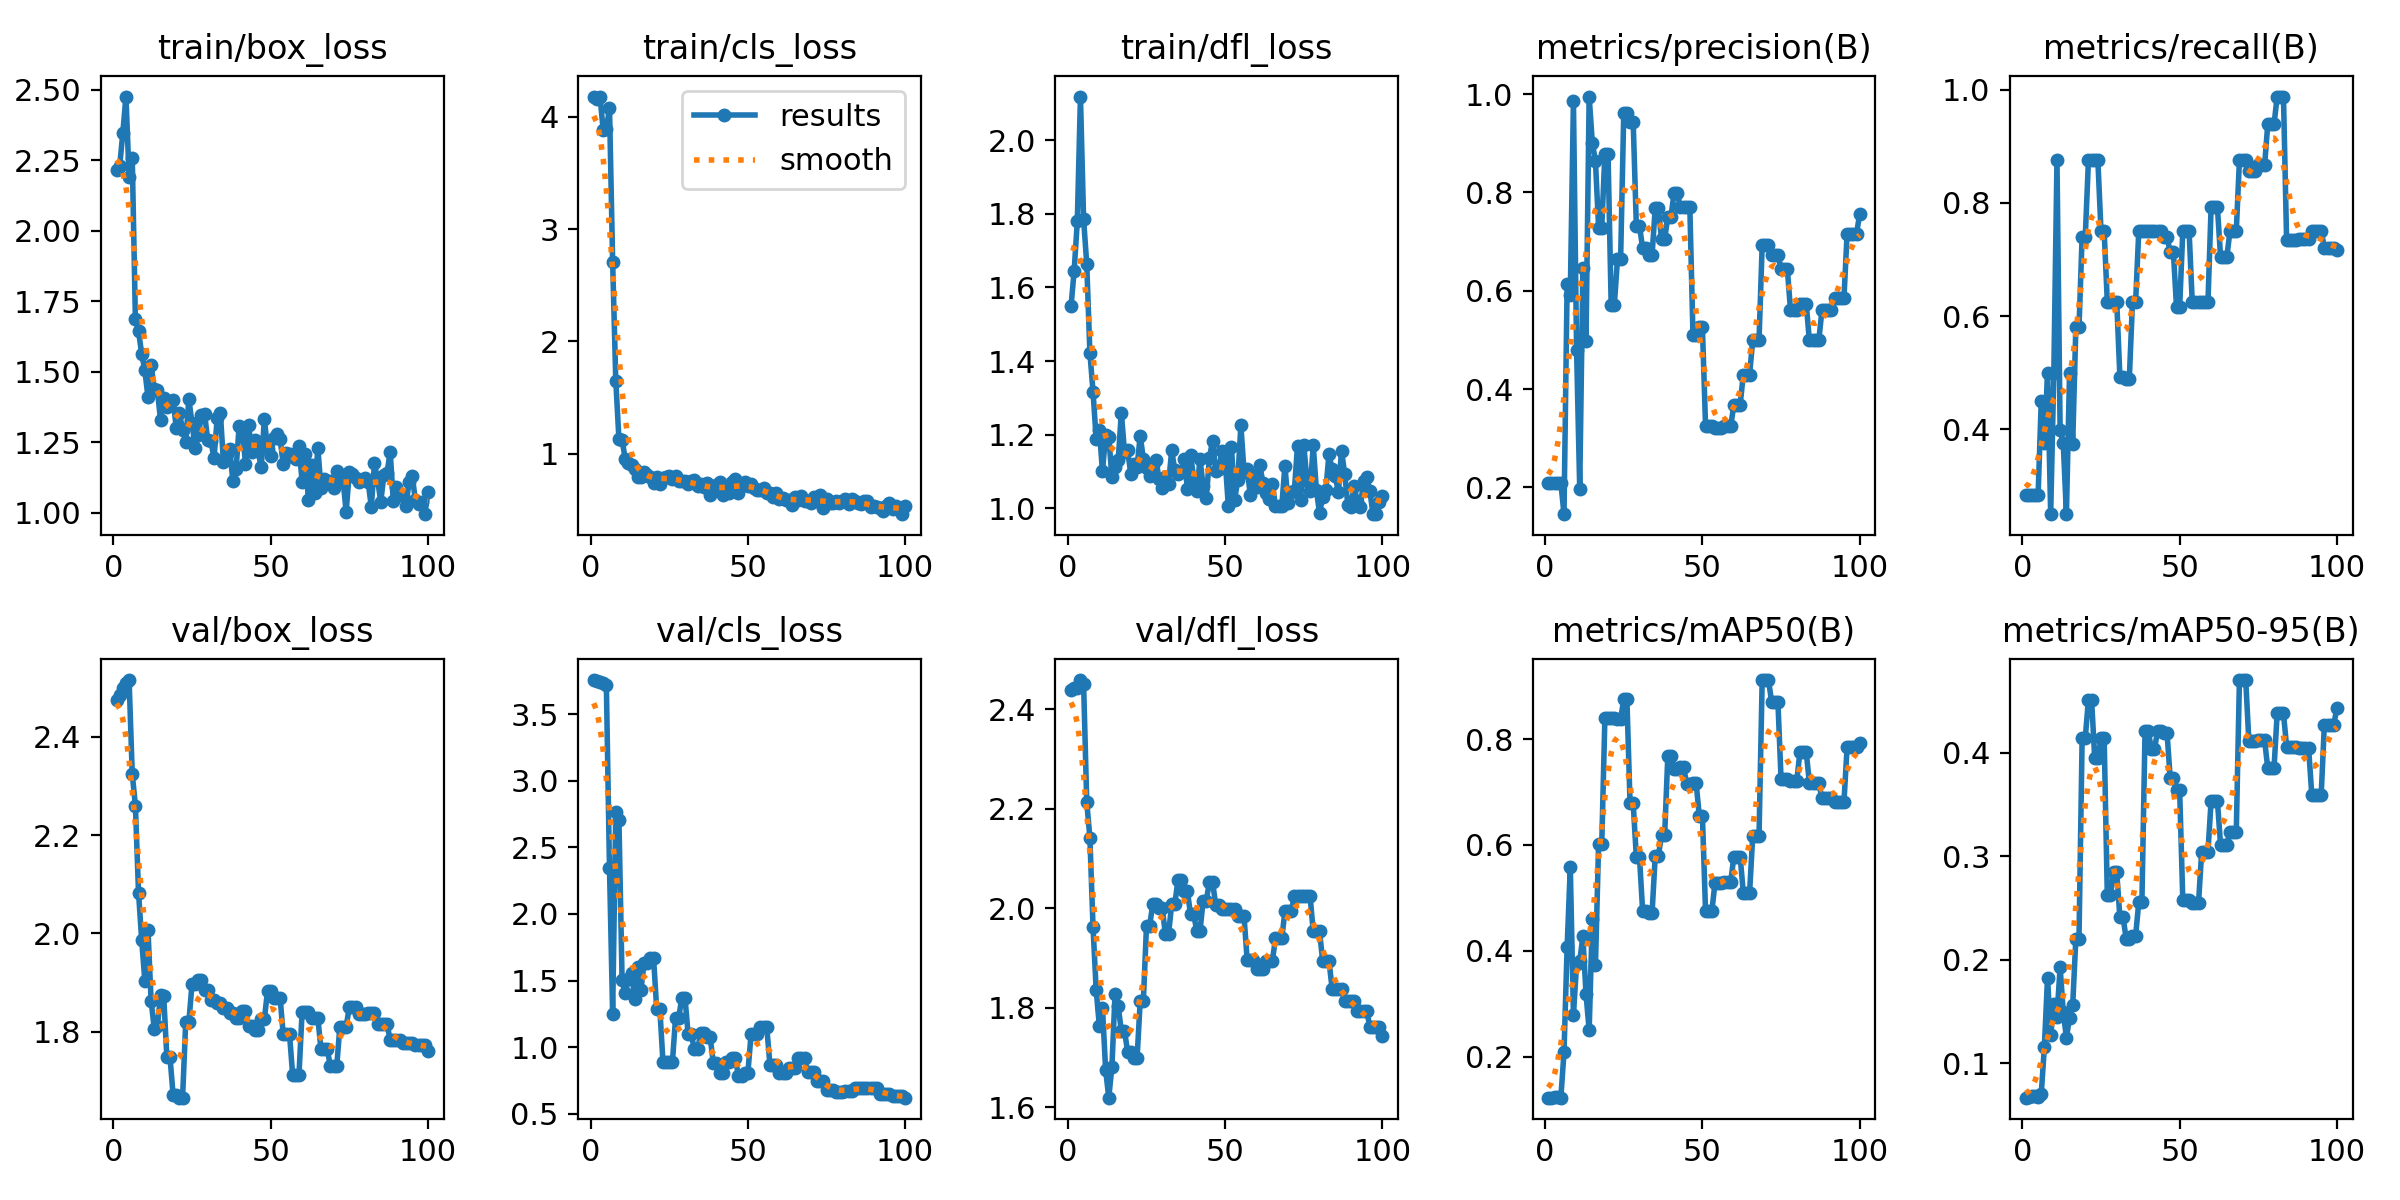

The table this chart was drawn from, first rows:
epoch, time, train/box_loss, train/cls_loss, train/dfl_loss, metrics/precision(B), metrics/recall(B), metrics/mAP50(B), metrics/mAP50-95(B), val/box_loss, val/cls_loss, val/dfl_loss, lr/pg0, lr/pg1, lr/pg2
1, 27.31, 2.213, 4.179, 1.549, 0.2095, 0.2838, 0.1228, 0.06672, 2.475, 3.756, 2.439, 0, 0, 0
2, 52.87, 2.227, 4.157, 1.645, 0.2095, 0.2838, 0.1229, 0.06746, 2.486, 3.751, 2.442, 1.23763e-05, 1.23763e-05, 1.23763e-05
3, 80.86, 2.346, 4.177, 1.779, 0.2095, 0.2838, 0.1238, 0.06797, 2.499, 3.742, 2.442, 2.4505e-05, 2.4505e-05, 2.4505e-05
4, 109.2, 2.475, 3.879, 2.119, 0.2095, 0.2838, 0.1241, 0.0681, 2.51, 3.733, 2.458, 3.63862e-05, 3.63862e-05, 3.63862e-05
5, 134.5, 2.191, 3.889, 1.786, 0.2095, 0.2838, 0.1229, 0.06713, 2.516, 3.721, 2.45, 4.802e-05, 4.802e-05, 4.802e-05
6, 163.8, 2.259, 4.077, 1.664, 0.1457, 0.4493, 0.2085, 0.07015, 2.325, 2.345, 2.213, 5.94062e-05, 5.94062e-05, 5.94062e-05
7, 187.8, 1.687, 2.71, 1.423, 0.6137, 0.375, 0.4074, 0.1159, 2.26, 1.251, 2.142, 7.0545e-05, 7.0545e-05, 7.0545e-05
8, 213.2, 1.643, 1.65, 1.317, 0.5918, 0.5, 0.5583, 0.1828, 2.083, 2.769, 1.962, 8.14362e-05, 8.14362e-05, 8.14362e-05
9, 237.6, 1.563, 1.13, 1.188, 0.986, 0.25, 0.279, 0.127, 1.986, 2.709, 1.835, 9.208e-05, 9.208e-05, 9.208e-05
10, 260.8, 1.505, 1.123, 1.213, 0.4802, 0.5, 0.3745, 0.1573, 1.904, 1.504, 1.764, 0.0001025, 0.0001025, 0.0001025
11, 285.9, 1.41, 0.9548, 1.101, 0.1979, 0.875, 0.3801, 0.145, 2.007, 1.404, 1.8, 0.0001126, 0.0001126, 0.0001126
12, 312.2, 1.525, 0.914, 1.198, 0.6462, 0.3984, 0.4275, 0.1928, 1.862, 1.512, 1.676, 0.0001225, 0.0001225, 0.0001225
13, 337, 1.437, 0.8978, 1.194, 0.4985, 0.375, 0.3188, 0.1496, 1.806, 1.56, 1.62, 0.0001322, 0.0001322, 0.0001322
14, 363, 1.433, 0.8612, 1.086, 0.9949, 0.25, 0.2502, 0.1247, 1.812, 1.363, 1.681, 0.0001416, 0.0001416, 0.0001416
15, 387.7, 1.327, 0.7961, 1.112, 0.9012, 0.5, 0.4601, 0.1441, 1.874, 1.6, 1.828, 0.0001507, 0.0001507, 0.0001507
16, 414.5, 1.405, 0.7901, 1.131, 0.8635, 0.3743, 0.3726, 0.1561, 1.872, 1.429, 1.803, 0.0001597, 0.0001597, 0.0001597
17, 439.1, 1.374, 0.8408, 1.26, 0.7285, 0.5804, 0.6016, 0.2205, 1.748, 1.634, 1.754, 0.0001683, 0.0001683, 0.0001683
18, 465.3, 1.388, 0.8149, 1.153, 0.7285, 0.5804, 0.6016, 0.2205, 1.748, 1.634, 1.754, 0.0001767, 0.0001767, 0.0001767
19, 488.9, 1.401, 0.7916, 1.158, 0.8788, 0.7406, 0.8394, 0.4146, 1.67, 1.672, 1.712, 0.0001849, 0.0001849, 0.0001849
20, 510.8, 1.299, 0.7393, 1.094, 0.8788, 0.7406, 0.8394, 0.4146, 1.67, 1.672, 1.712, 0.0001928, 0.0001928, 0.0001928
21, 534.3, 1.354, 0.7943, 1.121, 0.571, 0.875, 0.839, 0.4516, 1.665, 1.29, 1.699, 0.0002005, 0.0002005, 0.0002005
22, 556.3, 1.294, 0.7339, 1.112, 0.571, 0.875, 0.839, 0.4516, 1.665, 1.29, 1.699, 0.0002079, 0.0002079, 0.0002079
23, 574.2, 1.251, 0.7859, 1.198, 0.6642, 0.875, 0.8373, 0.3949, 1.82, 0.8879, 1.815, 0.0002151, 0.0002151, 0.0002151
24, 600.2, 1.402, 0.7962, 1.133, 0.6642, 0.875, 0.8373, 0.3949, 1.82, 0.8879, 1.815, 0.000222, 0.000222, 0.000222
25, 620.7, 1.317, 0.7998, 1.111, 0.962, 0.75, 0.8753, 0.4142, 1.897, 0.8876, 1.965, 0.0002287, 0.0002287, 0.0002287
26, 646.3, 1.23, 0.7775, 1.088, 0.962, 0.75, 0.8753, 0.4142, 1.897, 0.8876, 1.965, 0.0002352, 0.0002352, 0.0002352
27, 668.4, 1.274, 0.7994, 1.117, 0.9425, 0.625, 0.6784, 0.2626, 1.905, 1.221, 2.008, 0.0002413, 0.0002413, 0.0002413
28, 693.4, 1.345, 0.7561, 1.132, 0.9425, 0.625, 0.6784, 0.2626, 1.905, 1.221, 2.008, 0.0002473, 0.0002473, 0.0002473
29, 713.3, 1.351, 0.7571, 1.079, 0.7318, 0.625, 0.5768, 0.2844, 1.885, 1.371, 2, 0.000253, 0.000253, 0.000253
30, 734.8, 1.256, 0.7532, 1.055, 0.7318, 0.625, 0.5768, 0.2844, 1.885, 1.371, 2, 0.0002584, 0.0002584, 0.0002584
31, 755.8, 1.254, 0.7295, 1.085, 0.6868, 0.4929, 0.4756, 0.2412, 1.864, 1.096, 1.948, 0.0002636, 0.0002636, 0.0002636
32, 775.7, 1.193, 0.7537, 1.066, 0.6868, 0.4929, 0.4756, 0.2412, 1.864, 1.096, 1.948, 0.0002686, 0.0002686, 0.0002686
33, 796.4, 1.334, 0.7666, 1.157, 0.6727, 0.4897, 0.4714, 0.2205, 1.858, 0.9831, 2.008, 0.0002733, 0.0002733, 0.0002733
34, 818.5, 1.355, 0.709, 1.103, 0.6727, 0.4897, 0.4714, 0.2205, 1.858, 0.9831, 2.008, 0.0002777, 0.0002777, 0.0002777
35, 836.2, 1.178, 0.7288, 1.092, 0.7682, 0.625, 0.5792, 0.2232, 1.849, 1.106, 2.057, 0.0002819, 0.0002819, 0.0002819
36, 856.1, 1.208, 0.7009, 1.098, 0.7682, 0.625, 0.5792, 0.2232, 1.849, 1.106, 2.057, 0.0002859, 0.0002859, 0.0002859
37, 877.5, 1.225, 0.737, 1.135, 0.705, 0.75, 0.6185, 0.2557, 1.838, 1.073, 2.034, 0.0002896, 0.0002896, 0.0002896
38, 900, 1.111, 0.6364, 1.053, 0.705, 0.75, 0.6185, 0.2557, 1.838, 1.073, 2.034, 0.0002931, 0.0002931, 0.0002931
39, 920.5, 1.154, 0.6905, 1.146, 0.7508, 0.7496, 0.7678, 0.4217, 1.828, 0.8828, 1.987, 0.0002963, 0.0002963, 0.0002963
40, 944.4, 1.308, 0.724, 1.081, 0.7508, 0.7496, 0.7678, 0.4217, 1.828, 0.8828, 1.987, 0.0002993, 0.0002993, 0.0002993
41, 967.1, 1.294, 0.7524, 1.047, 0.7986, 0.75, 0.743, 0.4038, 1.843, 0.8062, 1.954, 0.000302, 0.000302, 0.000302
42, 990.1, 1.174, 0.633, 1.134, 0.7986, 0.75, 0.743, 0.4038, 1.843, 0.8062, 1.954, 0.0003045, 0.0003045, 0.0003045
43, 1011, 1.31, 0.7082, 1.06, 0.7695, 0.75, 0.7471, 0.4214, 1.81, 0.8865, 2.015, 0.0003067, 0.0003067, 0.0003067
44, 1032, 1.214, 0.6466, 1.027, 0.7695, 0.75, 0.7471, 0.4214, 1.81, 0.8865, 2.015, 0.0003087, 0.0003087, 0.0003087
45, 1055, 1.257, 0.7522, 1.137, 0.7709, 0.7389, 0.716, 0.419, 1.803, 0.9156, 2.052, 0.0003104, 0.0003104, 0.0003104
46, 1076, 1.218, 0.7761, 1.184, 0.7709, 0.7389, 0.716, 0.419, 1.803, 0.9156, 2.052, 0.0003119, 0.0003119, 0.0003119
47, 1098, 1.161, 0.648, 1.102, 0.5102, 0.7133, 0.7175, 0.3753, 1.825, 0.783, 2.007, 0.0003131, 0.0003131, 0.0003131
48, 1122, 1.332, 0.7189, 1.107, 0.5102, 0.7133, 0.7175, 0.3753, 1.825, 0.783, 2.007, 0.0003141, 0.0003141, 0.0003141
49, 1140, 1.227, 0.7467, 1.157, 0.526, 0.6164, 0.6555, 0.3639, 1.883, 0.8093, 1.998, 0.0003149, 0.0003149, 0.0003149
50, 1164, 1.202, 0.7092, 1.133, 0.526, 0.6164, 0.6555, 0.3639, 1.883, 0.8093, 1.998, 0.0003154, 0.0003154, 0.0003154
51, 1187, 1.265, 0.7347, 1.007, 0.3253, 0.75, 0.4745, 0.2576, 1.869, 1.096, 1.998, 0.0003156, 0.0003156, 0.0003156
52, 1211, 1.278, 0.6986, 1.167, 0.3253, 0.75, 0.4745, 0.2576, 1.869, 1.096, 1.998, 0.0003156, 0.0003156, 0.0003156
53, 1236, 1.261, 0.6816, 1.024, 0.3253, 0.75, 0.4745, 0.2576, 1.869, 1.096, 1.998, 0.0003154, 0.0003154, 0.0003154
54, 1259, 1.174, 0.6761, 1.076, 0.3211, 0.625, 0.5286, 0.2552, 1.794, 1.149, 1.984, 0.0003149, 0.0003149, 0.0003149
55, 1282, 1.212, 0.6956, 1.225, 0.3211, 0.625, 0.5286, 0.2552, 1.794, 1.149, 1.984, 0.0003141, 0.0003141, 0.0003141
56, 1307, 1.209, 0.6513, 1.1, 0.3211, 0.625, 0.5286, 0.2552, 1.794, 1.149, 1.984, 0.0003132, 0.0003132, 0.0003132
57, 1328, 1.197, 0.6502, 1.108, 0.3248, 0.625, 0.5303, 0.3047, 1.711, 0.8697, 1.896, 0.0003119, 0.0003119, 0.0003119
58, 1353, 1.192, 0.6179, 1.035, 0.3248, 0.625, 0.5303, 0.3047, 1.711, 0.8697, 1.896, 0.0003104, 0.0003104, 0.0003104
59, 1374, 1.237, 0.6515, 1.09, 0.3248, 0.625, 0.5303, 0.3047, 1.711, 0.8697, 1.896, 0.0003087, 0.0003087, 0.0003087
60, 1397, 1.109, 0.5987, 1.059, 0.3682, 0.7926, 0.5783, 0.3537, 1.84, 0.8033, 1.877, 0.0003067, 0.0003067, 0.0003067
... 40 more rows
